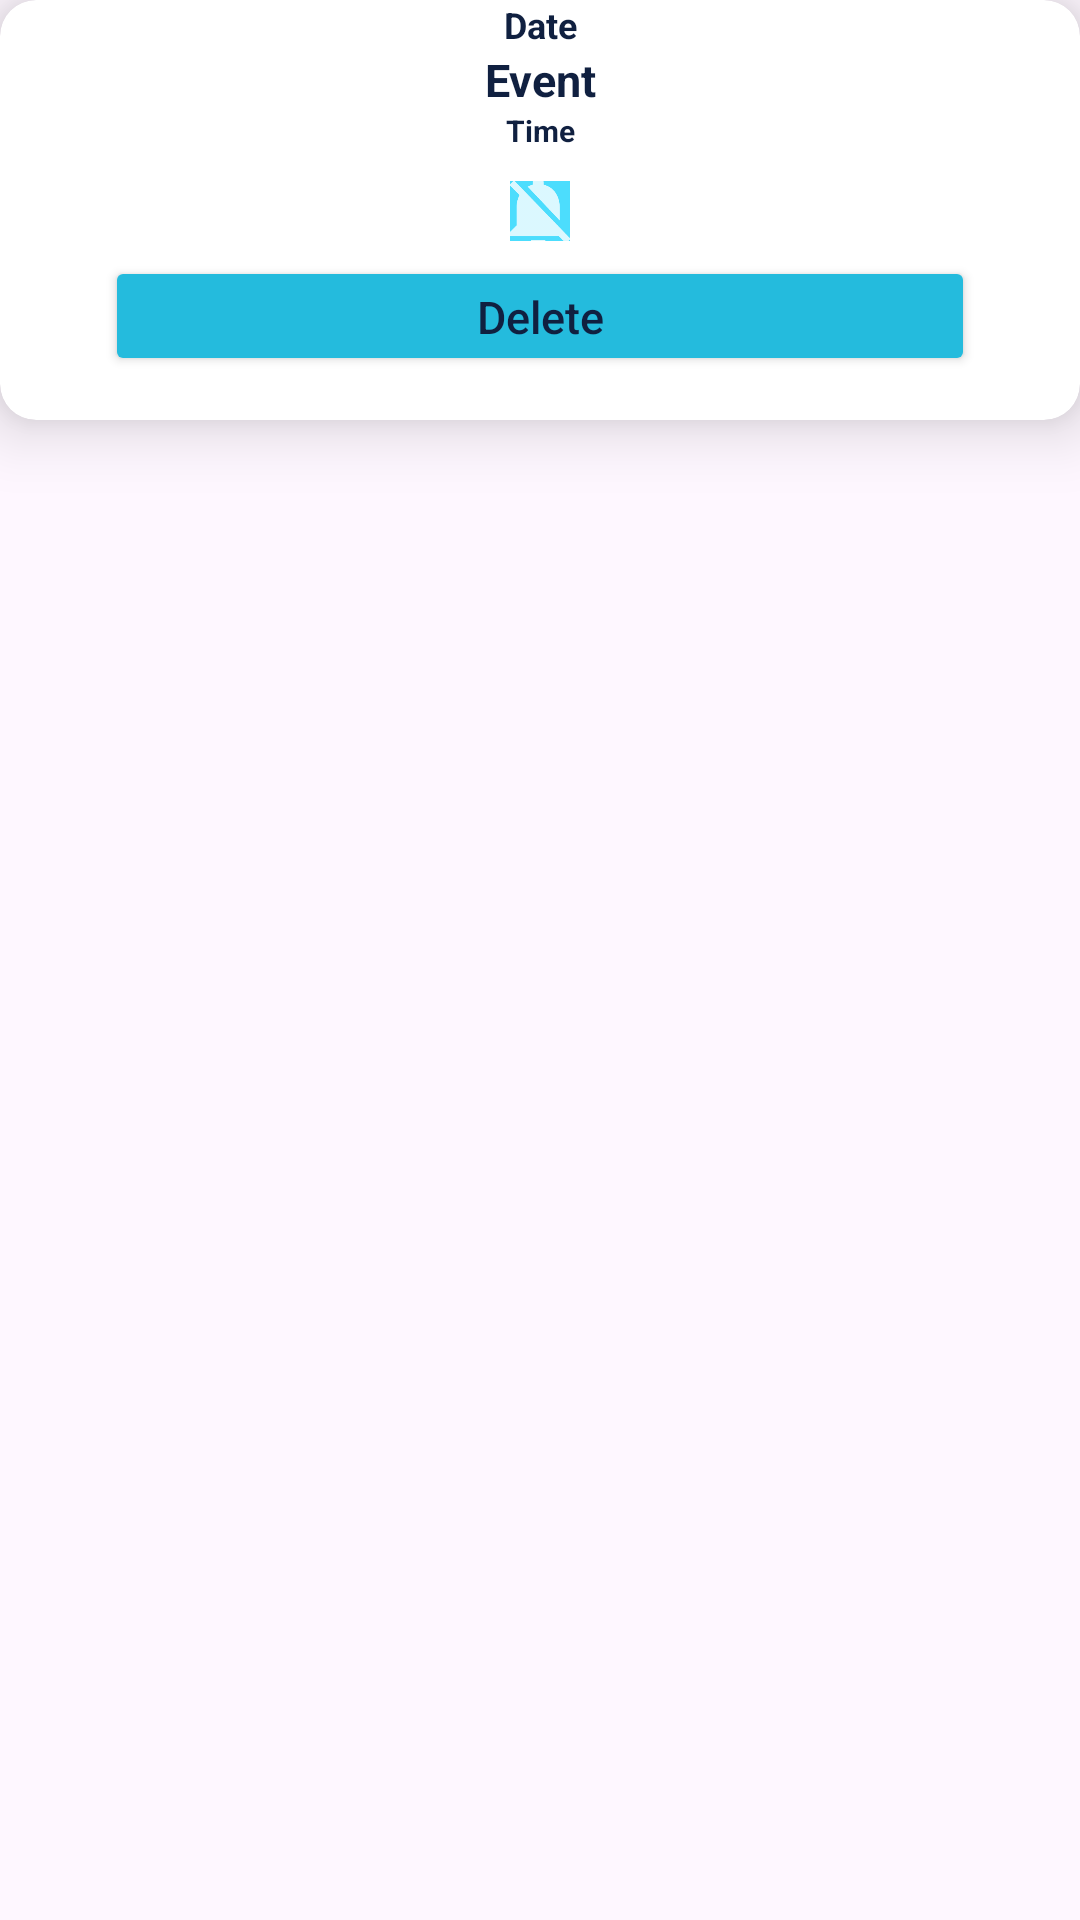

Produce the Android XML layout that renders to this screen, including the resource entries it uses.
<!-- AndroidManifest.xml: application theme Theme.SmartAlarm -->
<!-- res/layout/show_events_rowlayout.xml -->
<?xml version="1.0" encoding="utf-8"?>
<LinearLayout xmlns:android="http://schemas.android.com/apk/res/android"
    android:layout_width="match_parent"
    android:layout_height="wrap_content"
    xmlns:app="http://schemas.android.com/apk/res-auto"
    android:layout_margin="50dp">
    <androidx.cardview.widget.CardView
        android:layout_width="match_parent"
        android:layout_height="wrap_content"
        app:cardCornerRadius="12dp"
        app:cardElevation="13sp">
        <LinearLayout
            android:layout_width="match_parent"
            android:layout_height="140dp"
            android:paddingLeft="30dp"
            android:paddingRight="30dp"
            android:paddingTop="0dp"
            android:orientation="vertical">
            <TextView
                android:layout_width="match_parent"
                android:layout_height="wrap_content"
                android:gravity="center"
                android:textColor="@color/bgcolor"
                android:id="@+id/eventDate"
                android:textStyle="bold"
                android:text="Date"
                android:textSize="12dp"
                />

            <TextView
                android:layout_width="match_parent"
                android:layout_height="wrap_content"
                android:gravity="center"
                android:textColor="@color/bgcolor"
                android:id="@+id/eventName"
                android:textStyle="bold"
                android:text="Event"
                android:textSize="15dp"
                />
            <TextView
                android:layout_width="match_parent"
                android:layout_height="wrap_content"
                android:gravity="center"
                android:textColor="@color/bgcolor"
                android:id="@+id/eventime"
                android:textStyle="bold"
                android:text="Time"
                android:textSize="10dp"
                />
            <ImageButton
                android:layout_width="20dp"
                android:layout_height="20dp"
                android:id="@+id/alarmmeBtn"
                android:layout_gravity="center"
                android:layout_marginTop="10dp"
                android:src="@drawable/ic_action_notification_off"
                android:background="@color/lightblue"/>
            <Button
                android:layout_width="match_parent"
                android:layout_height="40dp"
                android:id="@+id/delete"
                android:text="Delete"
                android:textSize="15sp"
                android:textAllCaps="false"
                android:textColor="@color/bgcolor"
                android:layout_margin="5dp"
                android:backgroundTint="@color/buttonbg"/>

        </LinearLayout>



    </androidx.cardview.widget.CardView>


</LinearLayout>
<!-- resources referenced by this layout -->
<resources>
  <color name="bgcolor">#102040</color>
  <color name="buttonbg">#24BBDD</color>
  <color name="lightblue">#4CDDFD</color>
  <!-- drawable ic_action_notification_off: png bitmap (drawable-hdpi, 577 bytes) -->
  <style name="Theme.SmartAlarm" parent="Base.Theme.SmartAlarm" />
  <style name="Base.Theme.SmartAlarm" parent="Theme.Material3.DayNight.NoActionBar">
          
          
          <item name="android:navigationBarColor">@color/lightblue</item>
          <item name="android:statusBarColor">@color/lightblue</item>
  
      </style>
</resources>
